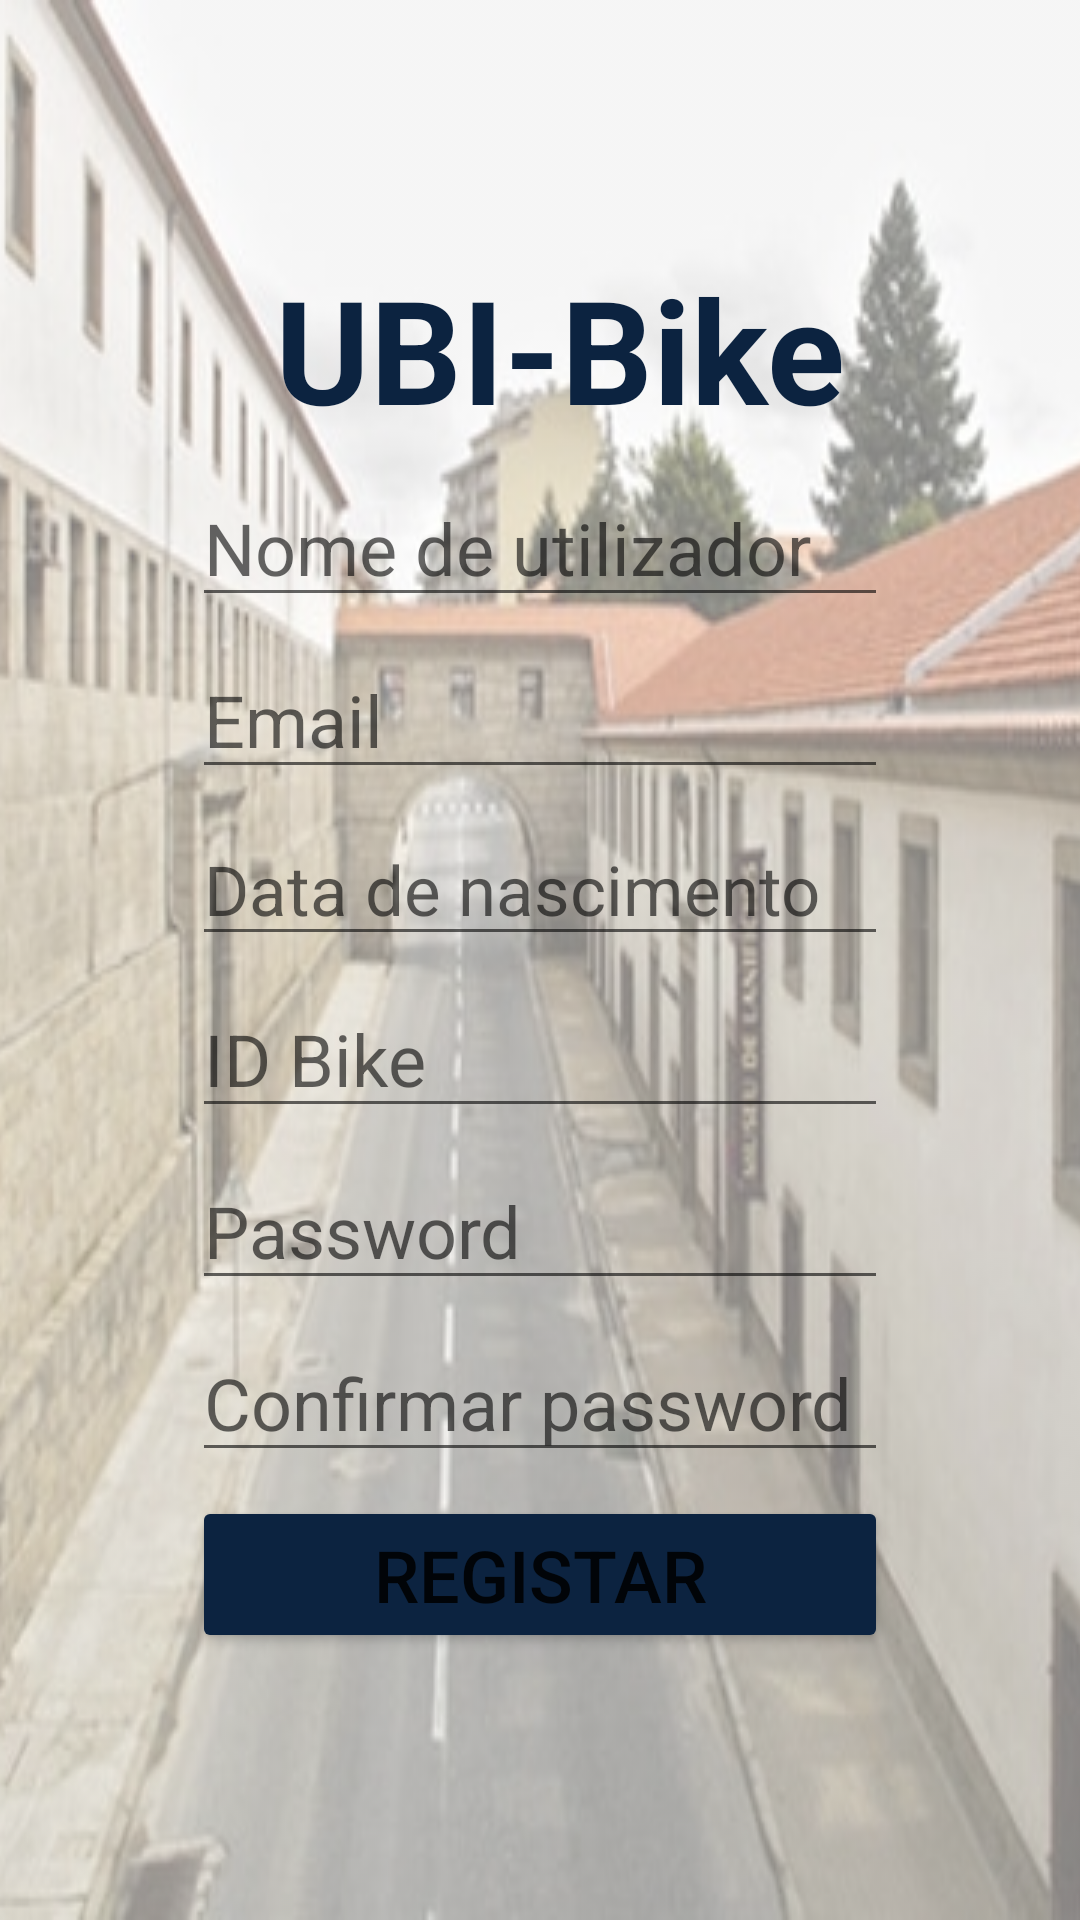

Here is an Android app screen rendered from its layout file. Give the layout XML and the strings, colors and styles it references.
<!-- AndroidManifest.xml: application theme Theme.UBIBike -->
<!-- res/layout/activity_register_user.xml -->
<?xml version="1.0" encoding="utf-8"?>
<ScrollView xmlns:android="http://schemas.android.com/apk/res/android"
    xmlns:app="http://schemas.android.com/apk/res-auto"
    xmlns:tools="http://schemas.android.com/tools"
    android:layout_width="match_parent"
    android:layout_height="match_parent"
    android:background="@drawable/mybg"
    android:backgroundTint="#80FFFFFF"
    android:backgroundTintMode="src_over"
    tools:fillViewport="true">

    <androidx.constraintlayout.widget.ConstraintLayout
        android:layout_width="match_parent"
        android:layout_height="wrap_content"
        android:paddingBottom="10dp"
        tools:context=".RegisterUserActivity">

        <EditText
            android:id="@+id/birthdate_picker"
            android:layout_width="0dp"
            android:layout_height="wrap_content"
            android:hint="@string/data_de_nascimento"
            android:layout_marginStart="64dp"
            android:layout_marginTop="8dp"
            android:layout_marginEnd="64dp"
            android:textSize="23sp"
            app:layout_constraintEnd_toEndOf="parent"
            app:layout_constraintStart_toStartOf="parent"
            app:layout_constraintTop_toBottomOf="@+id/email" />

        <TextView
            android:id="@+id/textView"
            android:layout_width="wrap_content"
            android:layout_height="wrap_content"
            android:text="@string/ubi_bike"
            android:textAlignment="center"
            android:textColor="#0C2340"
            android:textSize="48sp"
            android:textStyle="bold"
            app:layout_constraintEnd_toEndOf="parent"
            app:layout_constraintHorizontal_bias="0.538"
            app:layout_constraintStart_toStartOf="parent"
            app:layout_constraintTop_toBottomOf="@+id/ubi_logo" />

        <EditText
            android:id="@+id/username"
            android:layout_width="0dp"
            android:layout_height="wrap_content"
            android:layout_marginStart="64dp"
            android:layout_marginTop="8dp"
            android:layout_marginEnd="64dp"
            android:hint="@string/username"
            android:inputType="text"
            android:selectAllOnFocus="false"
            android:singleLine="false"
            android:textSize="24sp"
            app:layout_constraintEnd_toEndOf="parent"
            app:layout_constraintHorizontal_bias="0.0"
            app:layout_constraintStart_toStartOf="parent"
            app:layout_constraintTop_toBottomOf="@+id/textView" />

        <EditText
            android:id="@+id/email"
            android:layout_width="0dp"
            android:layout_height="wrap_content"
            android:layout_marginStart="64dp"
            android:layout_marginTop="8dp"
            android:layout_marginEnd="64dp"
            android:hint="@string/email"
            android:inputType="textEmailAddress"
            android:selectAllOnFocus="false"
            android:singleLine="false"
            android:textSize="24sp"
            app:layout_constraintEnd_toEndOf="parent"
            app:layout_constraintHorizontal_bias="0.0"
            app:layout_constraintStart_toStartOf="parent"
            app:layout_constraintTop_toBottomOf="@+id/username" />


        <EditText
            android:id="@+id/bike_id"
            android:layout_width="0dp"
            android:layout_height="wrap_content"
            android:layout_marginStart="64dp"
            android:layout_marginTop="8dp"
            android:layout_marginEnd="64dp"
            android:hint="@string/bike_id"
            android:inputType="number"
            android:textSize="24sp"
            app:layout_constraintEnd_toEndOf="parent"
            app:layout_constraintHorizontal_bias="0.0"
            app:layout_constraintStart_toStartOf="parent"
            app:layout_constraintTop_toBottomOf="@+id/birthdate_picker" />

        <EditText
            android:id="@+id/password"
            android:layout_width="0dp"
            android:layout_height="wrap_content"
            android:layout_marginStart="64dp"
            android:layout_marginTop="8dp"
            android:layout_marginEnd="64dp"
            android:hint="@string/password"
            android:inputType="textPassword"
            android:textSize="24sp"
            app:layout_constraintEnd_toEndOf="parent"
            app:layout_constraintHorizontal_bias="0.0"
            app:layout_constraintStart_toStartOf="parent"
            app:layout_constraintTop_toBottomOf="@+id/bike_id" />

        <EditText
            android:id="@+id/repeat_password"
            android:layout_width="0dp"
            android:layout_height="wrap_content"
            android:layout_marginStart="64dp"
            android:layout_marginTop="8dp"
            android:layout_marginEnd="64dp"
            android:hint="@string/repeat_password"
            android:inputType="textPassword"
            android:textSize="24sp"
            app:layout_constraintEnd_toEndOf="parent"
            app:layout_constraintHorizontal_bias="0.0"
            app:layout_constraintStart_toStartOf="parent"
            app:layout_constraintTop_toBottomOf="@+id/password" />

        <Button
            android:id="@+id/register_button"
            android:layout_width="0dp"
            android:layout_height="wrap_content"
            android:layout_marginStart="64dp"
            android:layout_marginTop="8dp"
            android:layout_marginEnd="64dp"
            android:backgroundTint="#0C2340"
            android:text="@string/register"
            android:textAlignment="center"
            android:textSize="24sp"
            app:layout_constraintEnd_toEndOf="parent"
            app:layout_constraintHorizontal_bias="0.0"
            app:layout_constraintStart_toStartOf="parent"
            app:layout_constraintTop_toBottomOf="@+id/repeat_password" />


        <ImageView
            android:id="@+id/ubi_logo"
            android:layout_width="wrap_content"
            android:layout_height="84dp"
            app:layout_constraintBottom_toTopOf="@+id/textView"
            app:layout_constraintEnd_toEndOf="parent"
            app:layout_constraintStart_toStartOf="parent"
            app:srcCompat="@drawable/logoubi" />
    </androidx.constraintlayout.widget.ConstraintLayout>




</ScrollView>
<!-- resources referenced by this layout -->
<resources>
  <!-- drawable mybg (drawable) -->
  <?xml version="1.0" encoding="utf-8"?>
  <bitmap
      xmlns:android="http://schemas.android.com/apk/res/android"
      android:src="@drawable/background"
      android:scaleType="centerCrop"
      android:gravity="fill_vertical"
      />
  <string name="bike_id">ID Bike</string>
  <string name="data_de_nascimento">Data de nascimento</string>
  <string name="email">Email</string>
  <string name="password">Password</string>
  <string name="register">Registar</string>
  <string name="repeat_password">Confirmar password</string>
  <string name="ubi_bike">UBI-Bike</string>
  <string name="username">Nome de utilizador</string>
  <style name="Theme.UBIBike" parent="Base.Theme.UBIBike" />
  <!-- drawable background: jpg bitmap (drawable, 66133 bytes) -->
  <style name="Base.Theme.UBIBike" parent="Theme.MaterialComponents.Light.DarkActionBar">
          
          
      </style>
</resources>
